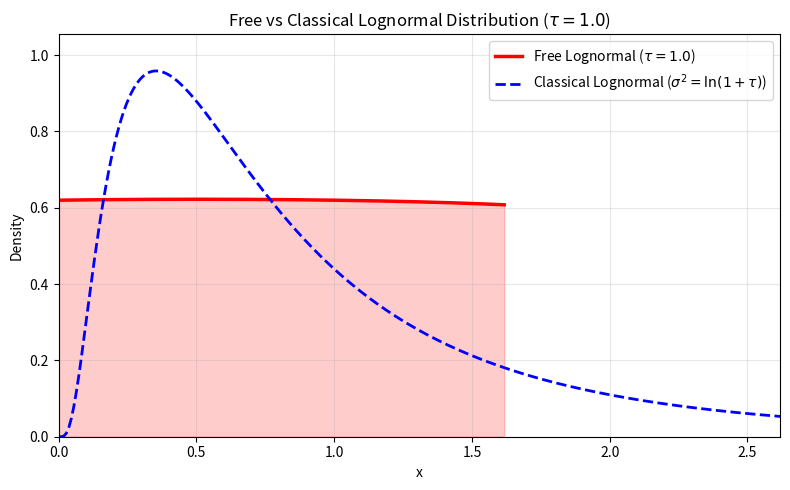

The matplotlib source for this figure:
import os

import matplotlib.pyplot as plt
import numpy as np
import scipy.stats as stats
from scipy.optimize import root_scalar

os.makedirs('visuals', exist_ok=True)

def visualize_free_lognormal(tau=1.0):
    x_plus = (1 + np.sqrt(1 + 4/tau)) / 2

    def f(y):
        if y == 0:
            return 1/tau
        return y / np.tan(tau * y) + y**2 / tau

    x_vals = np.linspace(0.001, x_plus - 0.001, 400)
    y_vals = []

    for x in x_vals:
        target = x**2 - x
        try:
            res = root_scalar(lambda y: f(y) - target, bracket=[1e-6, np.pi/tau - 1e-6])
            y_vals.append(res.root)
        except:
            y_vals.append(0)

    y_vals = np.array(y_vals)

    # Normalize density
    area = np.trapz(y_vals, x_vals)
    density = y_vals / area

    plt.figure(figsize=(8, 5))

    # Free Lognormal
    plt.plot(x_vals, density, 'r-', lw=2.5, label=f"Free Lognormal ($\\tau={tau}$)")
    plt.fill_between(x_vals, 0, density, color='red', alpha=0.2)

    # Classical Lognormal
    sigma2 = np.log(1 + tau)
    mu = -sigma2 / 2
    classical_x = np.linspace(0.001, x_plus + 2, 400)
    classical_density = stats.lognorm.pdf(classical_x, s=np.sqrt(sigma2), scale=np.exp(mu))

    plt.plot(classical_x, classical_density, 'b--', lw=2, label="Classical Lognormal ($\\sigma^2=\\ln(1+\\tau)$)")

    plt.title(f"Free vs Classical Lognormal Distribution ($\\tau={tau}$)")
    plt.xlabel("x")
    plt.ylabel("Density")
    plt.xlim(0, x_plus + 1)
    plt.ylim(0, max(np.max(density), np.max(classical_density)) * 1.1)
    plt.legend()
    plt.grid(True, alpha=0.3)

    plt.tight_layout()
    plt.savefig("visuals/free_lognormal.png", dpi=150)
    plt.close()

if __name__ == "__main__":
    visualize_free_lognormal()
